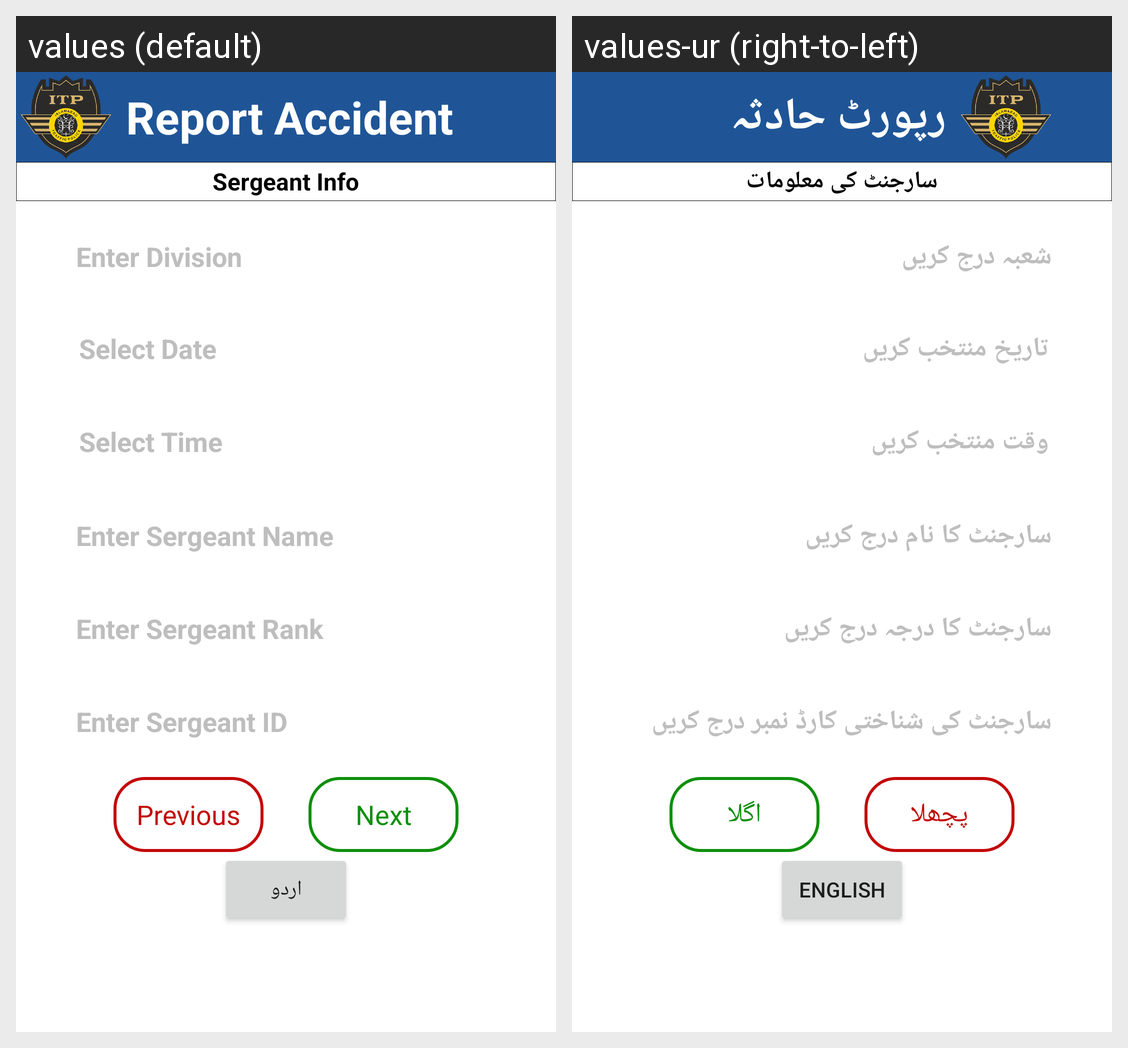

Here is an Android app screen in its default locale and in the app's own translations. Write out the translated-string differences for the strings that appear on this screen.
Android screen res/layout/activity_sergeant_info.xml rendered under 2 locales, left to right: values (default), values-ur (right-to-left). Device: Nexus 5 (rendered at 1080×1920; each locale shown at half size, 540×960, under a caption strip naming it); theme Theme.AccidentReportsITP.
Strings drawn on this screen, with the default value and each locale's value (text and hints the layout hard-codes, and strings that could not be matched under every locale, appear in the picture but are not listed):

Top_name
  values: Report Accident
  values-ur: رپورٹ حادثہ

sergeant_info
  values: Sergeant Info
  values-ur: سارجنٹ کی معلومات

enter_division
  values: Enter Division
  values-ur: شعبہ درج کریں

select_date
  values: Select Date
  values-ur: تاریخ منتخب کریں

select_time
  values: Select Time
  values-ur: وقت منتخب کریں

enter_sergeant_name
  values: Enter Sergeant Name
  values-ur: سارجنٹ کا نام درج کریں

enter_sergeant_rank
  values: Enter Sergeant Rank
  values-ur: سارجنٹ کا درجہ درج کریں

enter_sergeant_id
  values: Enter Sergeant ID
  values-ur: سارجنٹ کی شناختی کارڈ نمبر درج کریں

previous
  values: Previous
  values-ur: پچھلا

next
  values: Next
  values-ur: اگلا

language
  values: اردو
  values-ur: English
